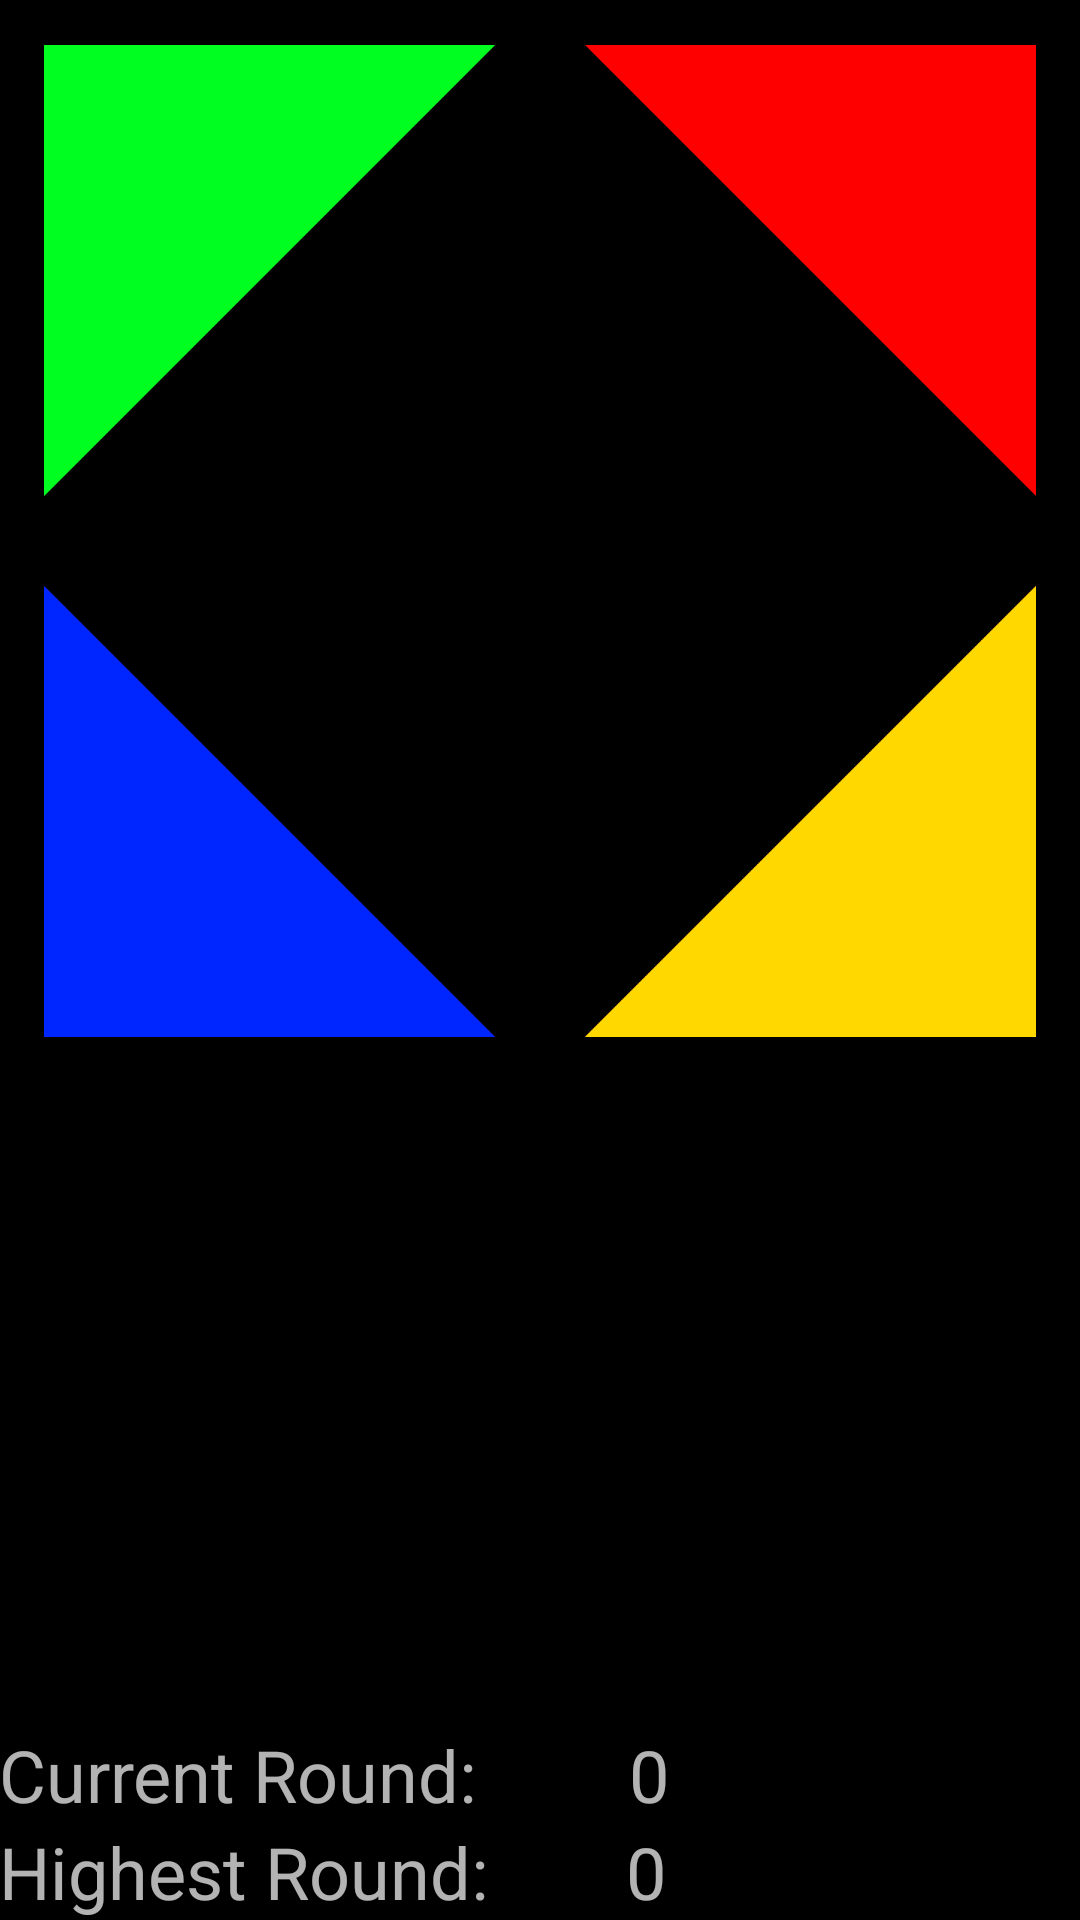

Layout XML and referenced resources for this Android screen:
<!-- AndroidManifest.xml: application theme AppTheme -->
<!-- res/layout/activity_game.xml -->
<?xml version="1.0" encoding="utf-8"?>
<RelativeLayout xmlns:android="http://schemas.android.com/apk/res/android"
    xmlns:app="http://schemas.android.com/apk/res-auto"
    xmlns:tools="http://schemas.android.com/tools"
    android:id="@+id/activity_game"
    android:layout_width="match_parent"
    android:layout_height="match_parent"
    android:paddingBottom="@dimen/activity_vertical_margin"
    android:paddingLeft="@dimen/activity_horizontal_margin"
    android:paddingRight="@dimen/activity_horizontal_margin"
    android:paddingTop="@dimen/activity_vertical_margin"
    tools:context="net.skyestudios.simon.GameActivity">

    <LinearLayout
        android:layout_width="match_parent"
        android:layout_height="wrap_content"
        android:layout_alignParentLeft="true"
        android:layout_alignParentStart="true"
        android:layout_alignParentTop="true"
        android:orientation="vertical">

        <LinearLayout
            android:layout_width="match_parent"
            android:layout_height="wrap_content"
            android:orientation="horizontal">

            <ImageView
                android:id="@+id/upperLeftCorner_ImageView"
                android:layout_width="wrap_content"
                android:layout_height="wrap_content"
                android:layout_margin="15dp"
                android:layout_weight="1"
                android:adjustViewBounds="true"
                app:srcCompat="@drawable/corner_green"
                android:onClick="onClick" />

            <ImageView
                android:id="@+id/upperRightCorner_ImageView"
                android:layout_width="wrap_content"
                android:layout_height="wrap_content"
                android:layout_margin="15dp"
                android:layout_weight="1"
                android:adjustViewBounds="true"
                app:srcCompat="@drawable/corner_red"
                android:onClick="onClick" />
        </LinearLayout>

        <LinearLayout
            android:layout_width="match_parent"
            android:layout_height="wrap_content"
            android:orientation="horizontal">

            <ImageView
                android:id="@+id/lowerLeftCorner_ImageView"
                android:layout_width="wrap_content"
                android:layout_height="wrap_content"
                android:layout_margin="15dp"
                android:layout_weight="1"
                android:adjustViewBounds="true"
                app:srcCompat="@drawable/corner_blue"
                android:onClick="onClick" />

            <ImageView
                android:id="@+id/lowerRightCorner_ImageView"
                android:layout_width="wrap_content"
                android:layout_height="wrap_content"
                android:layout_margin="15dp"
                android:layout_weight="1"
                android:adjustViewBounds="true"
                app:srcCompat="@drawable/corner_yellow"
                android:onClick="onClick" />
        </LinearLayout>
    </LinearLayout>

    <LinearLayout
        android:layout_width="match_parent"
        android:layout_height="wrap_content"
        android:layout_alignParentBottom="true"
        android:layout_alignParentLeft="true"
        android:layout_alignParentStart="true"
        android:orientation="vertical">

        <LinearLayout
            android:layout_width="match_parent"
            android:layout_height="wrap_content"
            android:orientation="horizontal"
            android:weightSum="1">

            <TextView
                android:id="@+id/currentRoundLabel_TextView"
                android:layout_width="wrap_content"
                android:layout_height="wrap_content"
                android:layout_weight="0.27"
                android:text="Current Round:"
                android:textSize="24sp" />

            <TextView
                android:id="@+id/currentRound_TextView"
                android:layout_width="wrap_content"
                android:layout_height="wrap_content"
                android:layout_weight=".75"
                android:text="0"
                android:textSize="24sp" />

        </LinearLayout>

        <LinearLayout
            android:layout_width="match_parent"
            android:layout_height="wrap_content"
            android:orientation="horizontal"
            android:weightSum="1">

            <TextView
                android:id="@+id/highestRoundLabel_TextView"
                android:layout_width="wrap_content"
                android:layout_height="wrap_content"
                android:layout_weight="0.25"
                android:text="Highest Round:"
                android:textSize="24sp" />

            <TextView
                android:id="@+id/highestRound_TextView"
                android:layout_width="wrap_content"
                android:layout_height="wrap_content"
                android:layout_weight=".75"
                android:text="0"
                android:textSize="24sp" />
        </LinearLayout>
    </LinearLayout>
</RelativeLayout>
<!-- resources referenced by this layout -->
<resources>
  <!-- drawable corner_blue: png bitmap (drawable, 4657 bytes) -->
  <!-- drawable corner_green: png bitmap (drawable, 4661 bytes) -->
  <!-- drawable corner_red: png bitmap (drawable, 4358 bytes) -->
  <!-- drawable corner_yellow: png bitmap (drawable, 4425 bytes) -->
  <style name="AppTheme" parent="Theme.AppCompat.NoActionBar">
          
          <item name="colorPrimary">@color/colorPrimary</item>
          <item name="colorPrimaryDark">@color/colorPrimaryDark</item>
          <item name="colorAccent">@color/colorAccent</item>
          <item name="android:windowBackground">@color/backgroundDark</item>
      </style>
  <color name="colorPrimary">#3F51B5</color>
  <color name="colorPrimaryDark">#303F9F</color>
  <color name="colorAccent">#FF4081</color>
  <color name="backgroundDark">#FF000000</color>
</resources>
